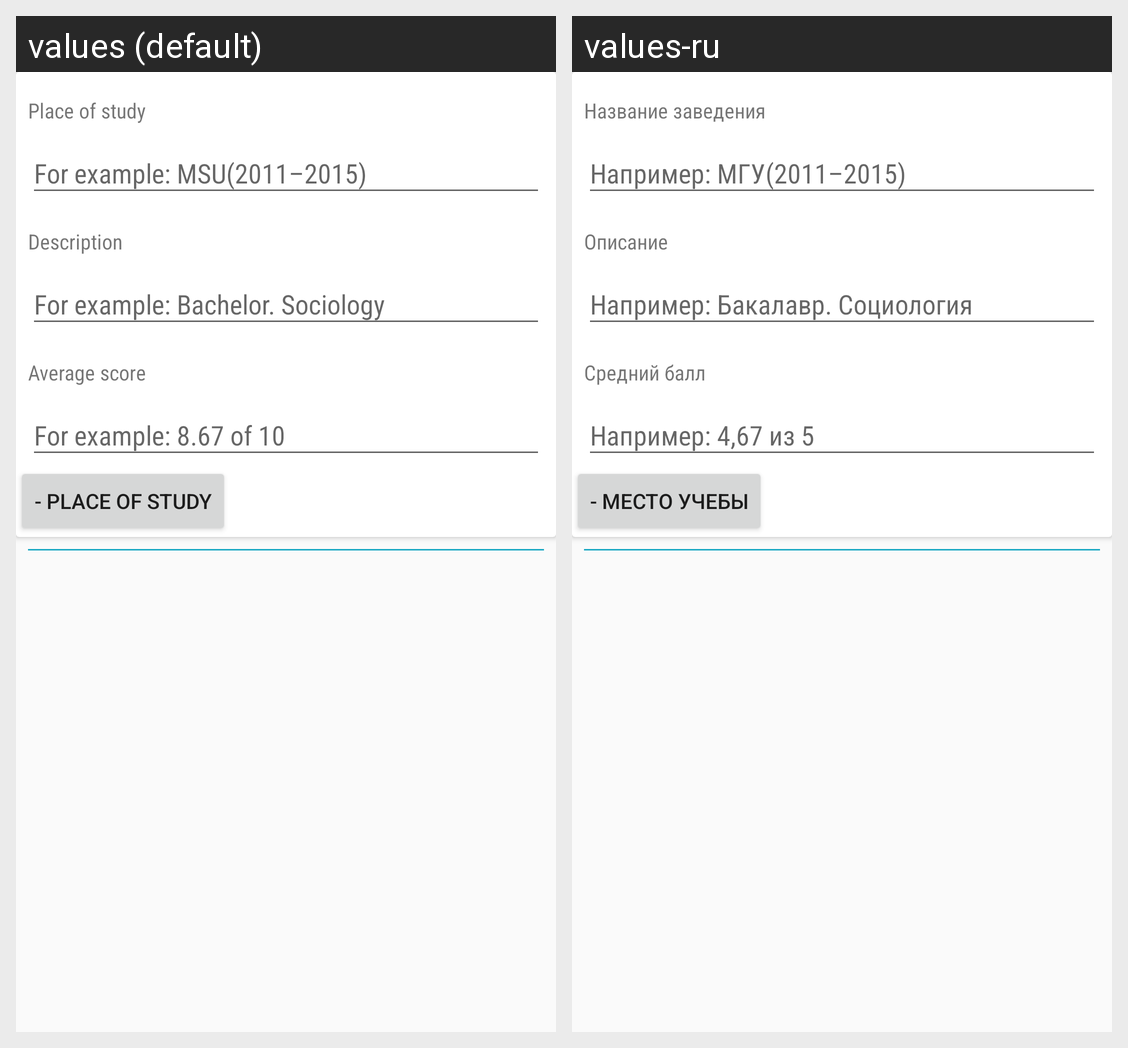

Translations of the strings shown on this Android screen, per locale in the grid:
Android screen res/layout/study.xml rendered under 2 locales, left to right: values (default), values-ru. Device: Nexus 5 (rendered at 1080×1920; each locale shown at half size, 540×960, under a caption strip naming it); theme AppTheme.
Strings drawn on this screen, with the default value and each locale's value (text and hints the layout hard-codes, and strings that could not be matched under every locale, appear in the picture but are not listed):

study_title_hint
  values: Place of study
  values-ru: Название заведения

study_description_hint
  values: Description
  values-ru: Описание

rating_hint
  values: Average score
  values-ru: Средний балл

study_remove
  values: - place of study
  values-ru: - место учебы
